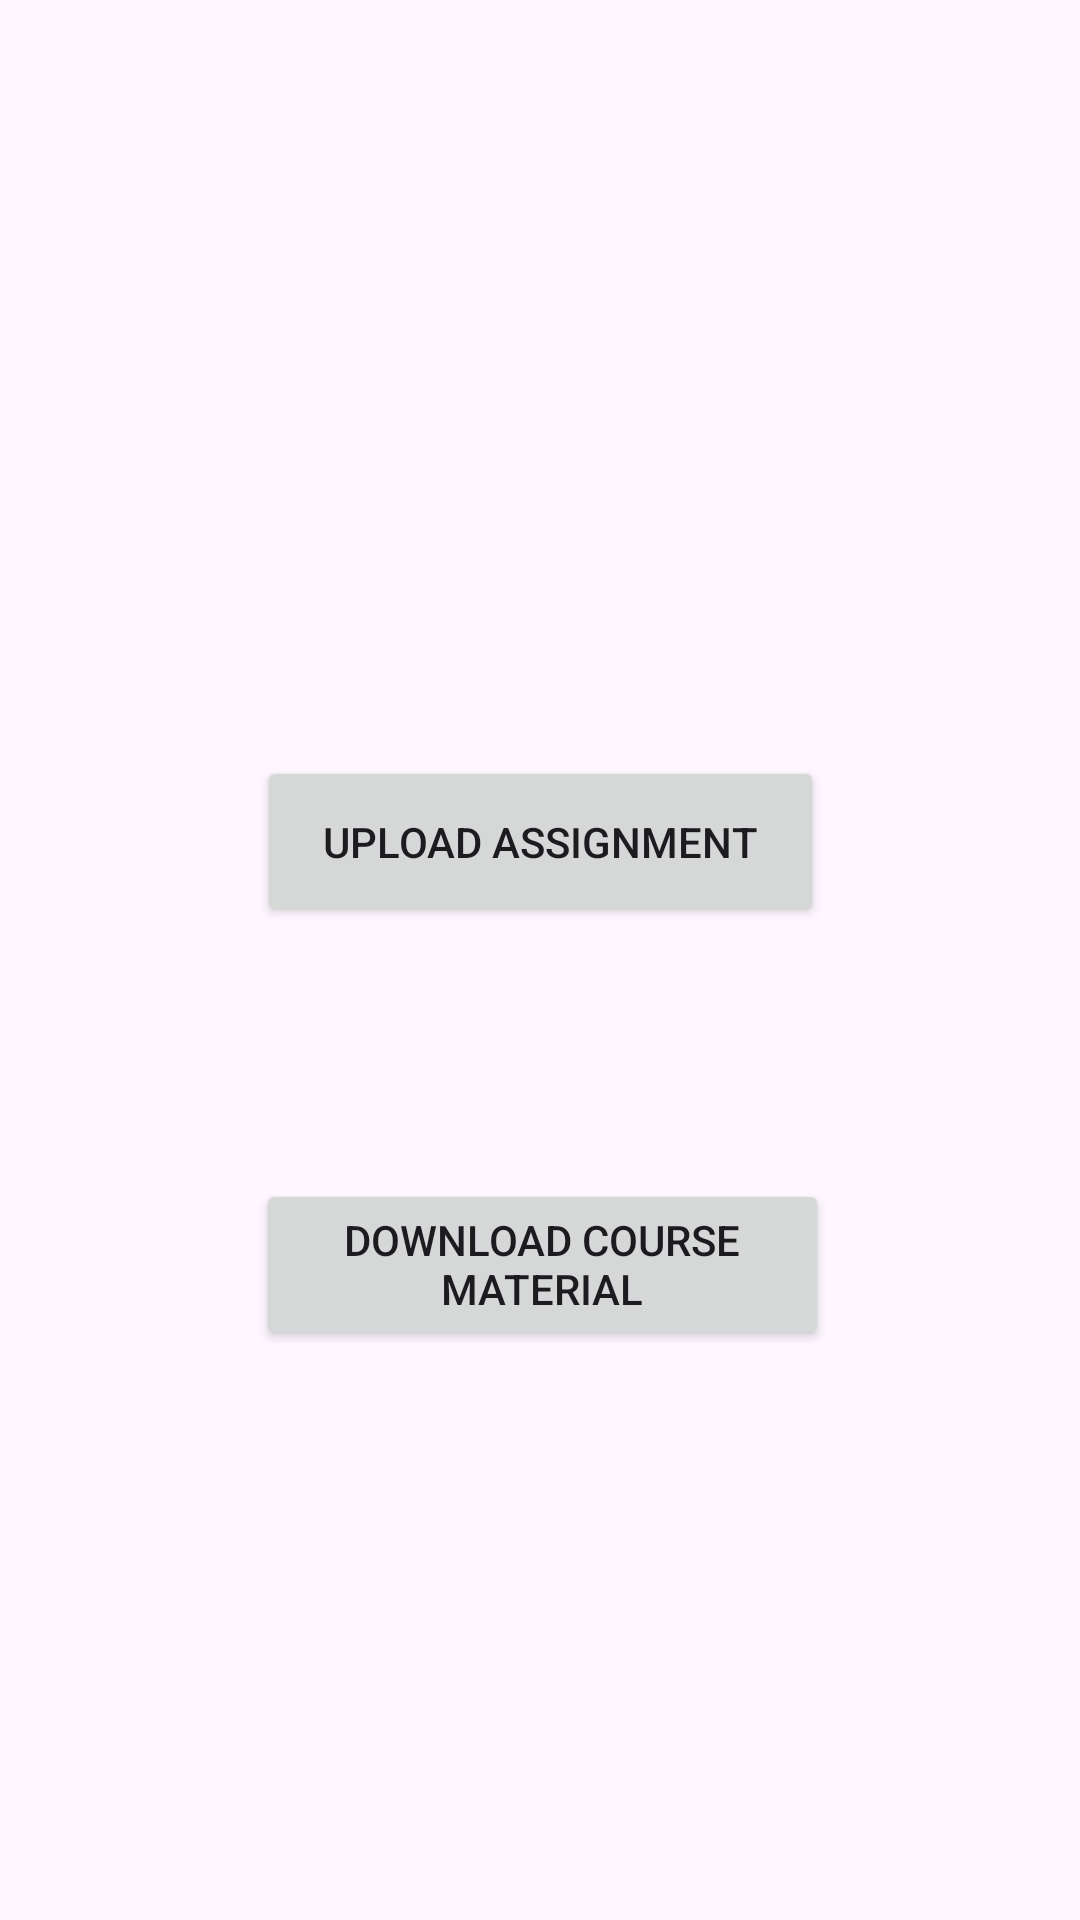

Here is an Android app screen rendered from its layout file. Give the layout XML and the strings, colors and styles it references.
<!-- AndroidManifest.xml: application theme Theme.SchoolApplication -->
<!-- res/layout/fragment_document.xml -->
<?xml version="1.0" encoding="utf-8"?>
<androidx.constraintlayout.widget.ConstraintLayout xmlns:android="http://schemas.android.com/apk/res/android"
    xmlns:app="http://schemas.android.com/apk/res-auto"
    xmlns:tools="http://schemas.android.com/tools"
    android:layout_width="match_parent"
    android:layout_height="match_parent"
    tools:context=".ui.student.document.DocumentFragment">

    <Button
        android:id="@+id/buttonUploadStudent"
        android:layout_width="189dp"
        android:layout_height="57dp"
        android:layout_marginTop="252dp"
        android:text="Upload Assignment"
        app:layout_constraintEnd_toEndOf="parent"
        app:layout_constraintStart_toStartOf="parent"
        app:layout_constraintTop_toTopOf="parent" />

    <Button
        android:id="@+id/buttonDownloadMaterial"
        android:layout_width="191dp"
        android:layout_height="57dp"
        android:layout_marginTop="84dp"
        android:text="Download Course Material"
        app:layout_constraintEnd_toEndOf="parent"
        app:layout_constraintHorizontal_bias="0.504"
        app:layout_constraintStart_toStartOf="parent"
        app:layout_constraintTop_toBottomOf="@+id/buttonUploadStudent" />

</androidx.constraintlayout.widget.ConstraintLayout>
<!-- resources referenced by this layout -->
<resources>
  <style name="Theme.SchoolApplication" parent="android:Theme.Material.Light.NoActionBar" />
</resources>
